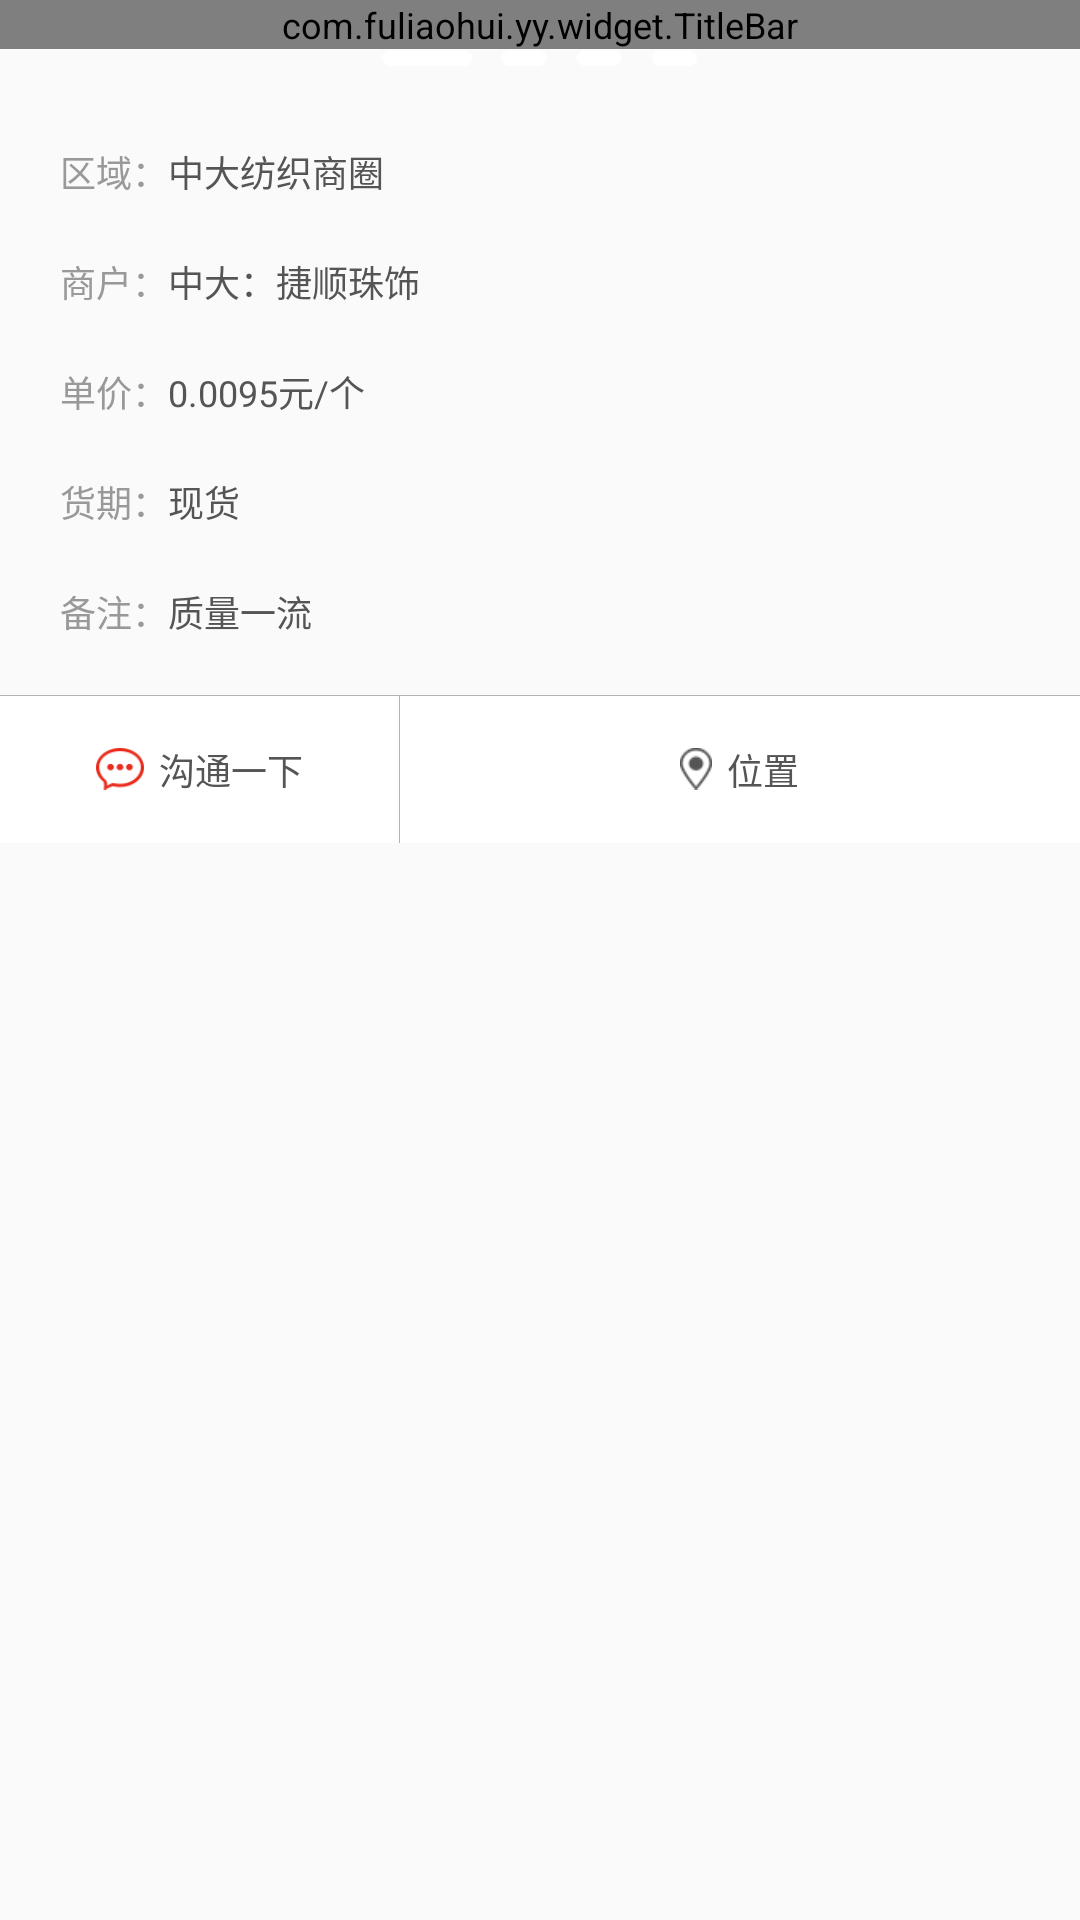

The Android layout XML behind this screen, and the referenced resources:
<!-- AndroidManifest.xml: activity theme ActivityTheme -->
<!-- res/layout/activity_tender_detail.xml -->
<?xml version="1.0" encoding="utf-8"?>
<LinearLayout xmlns:android="http://schemas.android.com/apk/res/android"
              xmlns:tools="http://schemas.android.com/tools"
              android:orientation="vertical"
              android:layout_width="match_parent"
              android:layout_height="match_parent">

    <com.fuliaohui.yy.widget.TitleBar
        android:id="@+id/title_bar"
        android:layout_width="match_parent"
        android:layout_height="wrap_content"/>

    <ScrollView
        android:layout_width="match_parent"
        android:layout_height="match_parent">
        <LinearLayout
            android:layout_width="match_parent"
            android:layout_height="match_parent"
            android:orientation="vertical">
            <RelativeLayout
                android:layout_width="match_parent"
                android:layout_height="wrap_content">
                <ImageView
                    android:src="@drawable/tender_big_img"
                    android:layout_width="match_parent"
                    android:layout_height="wrap_content"
                    android:adjustViewBounds="true"
                    android:scaleType="centerInside"/>
                <ImageView
                    android:layout_centerHorizontal="true"
                    android:layout_alignParentBottom="true"
                    android:src="@drawable/muil_img"
                    android:layout_width="105dp"
                    android:layout_height="12dp"
                    android:paddingBottom="6dp"/>
            </RelativeLayout>

            <LinearLayout
                android:paddingTop="20dp"
                android:paddingRight="20dp"
                android:paddingLeft="20dp"
                android:layout_width="match_parent"
                android:layout_height="wrap_content"
                android:orientation="vertical">

                <LinearLayout style="@style/NewProductDetailInfoLine">
                    <TextView style="@style/NewProductDetailInfoTitle"
                              android:text="区域：" />
                    <TextView style="@style/NewProductDetailInfoContent"
                              android:text="中大纺织商圈" />
                </LinearLayout>

                <LinearLayout style="@style/NewProductDetailInfoLine">
                    <TextView style="@style/NewProductDetailInfoTitle"
                              android:text="商户：" />
                    <TextView style="@style/NewProductDetailInfoContent"
                              android:text="中大：捷顺珠饰" />
                </LinearLayout>

                <LinearLayout style="@style/NewProductDetailInfoLine">
                    <TextView style="@style/NewProductDetailInfoTitle"
                              android:text="单价：" />
                    <TextView style="@style/NewProductDetailInfoContent"
                              android:text="0.0095元/个" />
                </LinearLayout>
                <LinearLayout style="@style/NewProductDetailInfoLine">
                    <TextView style="@style/NewProductDetailInfoTitle"
                              android:text="货期：" />
                    <TextView style="@style/NewProductDetailInfoContent"
                              android:text="现货" />
                </LinearLayout>
                <LinearLayout style="@style/NewProductDetailInfoLine">
                    <TextView style="@style/NewProductDetailInfoTitle"
                              android:text="备注：" />
                    <TextView style="@style/NewProductDetailInfoContent"
                              android:text="质量一流" />
                </LinearLayout>
            </LinearLayout>
            <TextView style="@style/LineX_b2b2b2" />
            <LinearLayout
                android:layout_width="match_parent"
                android:layout_height="49dp">
                <LinearLayout
                    android:id="@+id/ll_talk"
                    android:background="@color/white_ffffff"
                    android:layout_weight="1"
                    android:layout_width="0dp"
                    android:layout_height="match_parent"
                    android:gravity="center">
                    <ImageView
                        android:src="@drawable/talk"
                        android:layout_width="wrap_content"
                        android:layout_height="14dp"
                        android:adjustViewBounds="true"
                        android:scaleType="centerInside"
                        android:layout_marginRight="5dp"/>
                    <TextView
                        android:textColor="@color/black_555555"
                        android:text="沟通一下"
                        android:layout_width="wrap_content"
                        android:layout_height="wrap_content" />
                </LinearLayout>
                <TextView style="@style/LineY_b2b2b2"/>
                <LinearLayout
                    android:id="@+id/ll_place"
                    android:background="@color/white_ffffff"
                    android:layout_weight="1.7"
                    android:layout_width="0dp"
                    android:layout_height="match_parent"
                    android:gravity="center">
                    <ImageView
                        android:src="@drawable/icon_place"
                        android:layout_width="wrap_content"
                        android:layout_height="14dp"
                        android:adjustViewBounds="true"
                        android:scaleType="centerInside"
                        android:layout_marginRight="5dp"/>
                    <TextView
                        android:textColor="@color/black_555555"
                        android:text="位置"
                        android:layout_width="wrap_content"
                        android:layout_height="wrap_content" />
                </LinearLayout>
            </LinearLayout>
        </LinearLayout>
    </ScrollView>
</LinearLayout>
<!-- resources referenced by this layout -->
<resources>
  <color name="black_555555">#555555</color>
  <color name="white_ffffff">#ffffff</color>
  <!-- drawable icon_place: png bitmap (drawable-hdpi, 1507 bytes) -->
  <!-- drawable muil_img: png bitmap (drawable-hdpi, 489 bytes) -->
  <!-- drawable talk: png bitmap (drawable-hdpi, 1252 bytes) -->
  <style name="LineX_b2b2b2">
          <item name="android:background">@color/gray_b2b2b2</item>
          <item name="android:layout_height">1px</item>
          <item name="android:layout_width">match_parent</item>
      </style>
  <style name="LineY_b2b2b2">
          <item name="android:background">@color/gray_b2b2b2</item>
          <item name="android:layout_height">match_parent</item>
          <item name="android:layout_width">1px</item>
      </style>
  <style name="NewProductDetailInfoContent">
          <item name="android:layout_width">wrap_content</item>
          <item name="android:layout_height">wrap_content</item>
          <item name="android:textSize">@dimen/font_36</item>
          <item name="android:textColor">@color/black_555555</item>
      </style>
  <style name="NewProductDetailInfoLine">
          <item name="android:layout_width">wrap_content</item>
          <item name="android:layout_height">wrap_content</item>
          <item name="android:layout_marginBottom">19dp</item>
      </style>
  <style name="NewProductDetailInfoTitle">
          <item name="android:layout_width">wrap_content</item>
          <item name="android:layout_height">wrap_content</item>
          <item name="android:textSize">@dimen/font_36</item>
          <item name="android:textColor">@color/gray_999999</item>
      </style>
  <style name="ActivityTheme" parent="AppTheme">
          <item name="windowNoTitle">true</item>
          <item name="android:windowNoTitle">true</item>
          <item name="android:windowIsTranslucent">false</item>
      </style>
  <color name="gray_b2b2b2">#b2b2b2</color>
  <dimen name="font_36">12sp</dimen>
  <color name="gray_999999">#999999</color>
  <style name="AppTheme" parent="Theme.AppCompat.Light.DarkActionBar">
          
          <item name="android:textCursorDrawable">@null</item>
          <item name="android:textSize">@dimen/font_36</item>
          <item name="android:textColor">@color/black_555555</item>
      </style>
</resources>
